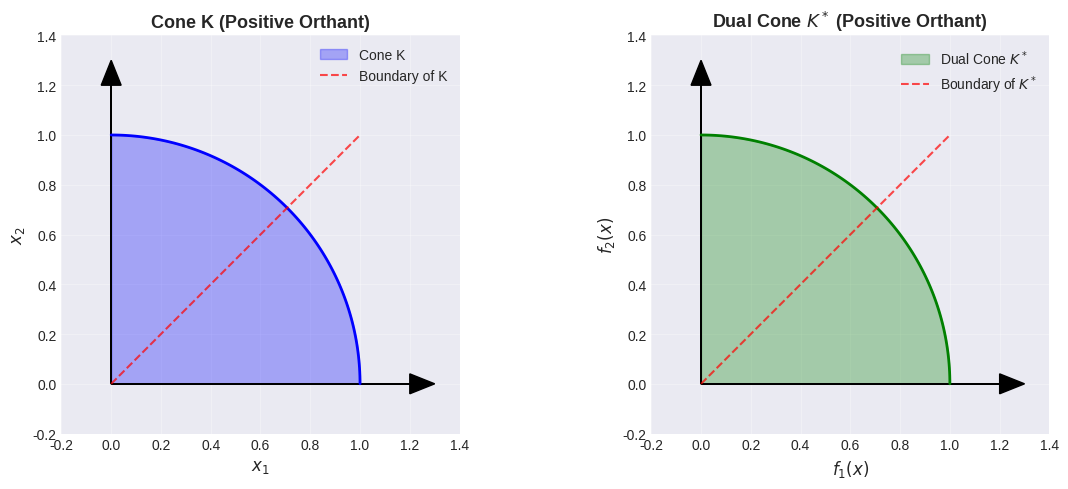

This figure's Python source: (Note: this script raises an exception after producing the figure.)
#!/usr/bin/env python3
"""
Generate figures for Chapter 8e: Nonlinear Complementarity Problems
"""

import numpy as np
import matplotlib.pyplot as plt
from matplotlib.patches import Wedge, FancyArrowPatch, Circle
import matplotlib.patches as mpatches

# Set style
plt.style.use('seaborn-v0_8-darkgrid')
colors = ['#1f77b4', '#ff7f0e', '#2ca02c', '#d62728', '#9467bd']

# Figure 1: Cone and Dual Cone Illustration
fig, (ax1, ax2) = plt.subplots(1, 2, figsize=(12, 5))

# Left: Positive Orthant (Cone K)
theta = np.linspace(0, np.pi/2, 100)
x_cone = np.cos(theta)
y_cone = np.sin(theta)

ax1.fill_between(x_cone, y_cone, alpha=0.3, color='blue', label='Cone K')
ax1.plot(x_cone, y_cone, 'b-', linewidth=2)
ax1.arrow(0, 0, 1.2, 0, head_width=0.08, head_length=0.1, fc='black', ec='black')
ax1.arrow(0, 0, 0, 1.2, head_width=0.08, head_length=0.1, fc='black', ec='black')
ax1.plot([0, 1], [0, 1], 'r--', linewidth=1.5, alpha=0.7, label='Boundary of K')
ax1.set_xlim(-0.2, 1.4)
ax1.set_ylim(-0.2, 1.4)
ax1.set_aspect('equal')
ax1.set_xlabel('$x_1$', fontsize=12)
ax1.set_ylabel('$x_2$', fontsize=12)
ax1.set_title('Cone K (Positive Orthant)', fontsize=13, fontweight='bold')
ax1.grid(True, alpha=0.3)
ax1.legend(fontsize=10)

# Right: Dual Cone K*
ax2.fill_between(x_cone, y_cone, alpha=0.3, color='green', label='Dual Cone $K^*$')
ax2.plot(x_cone, y_cone, 'g-', linewidth=2)
ax2.arrow(0, 0, 1.2, 0, head_width=0.08, head_length=0.1, fc='black', ec='black')
ax2.arrow(0, 0, 0, 1.2, head_width=0.08, head_length=0.1, fc='black', ec='black')
ax2.plot([0, 1], [0, 1], 'r--', linewidth=1.5, alpha=0.7, label='Boundary of $K^*$')
ax2.set_xlim(-0.2, 1.4)
ax2.set_ylim(-0.2, 1.4)
ax2.set_aspect('equal')
ax2.set_xlabel('$f_1(x)$', fontsize=12)
ax2.set_ylabel('$f_2(x)$', fontsize=12)
ax2.set_title('Dual Cone $K^*$ (Positive Orthant)', fontsize=13, fontweight='bold')
ax2.grid(True, alpha=0.3)
ax2.legend(fontsize=10)

plt.tight_layout()
plt.savefig('figures/01_cone_dual_cone.pdf', dpi=300, bbox_inches='tight')
plt.close()

# Figure 2: Complementarity Condition Visualization
fig, ax = plt.subplots(figsize=(10, 7))

# Create a visualization of the complementarity condition
# x in K, f(x) in K*, <x, f(x)> = 0
x_vals = np.linspace(0, 2, 100)

# Different f(x) scenarios
ax.plot(x_vals, np.exp(-x_vals), 'b-', linewidth=2.5, label='Example: $f(x) = e^{-x}$')
ax.fill_between(x_vals[x_vals <= 1], 0, np.exp(-x_vals[x_vals <= 1]),
                 alpha=0.2, color='blue', label='Region where $x \\in K$')

# Mark complementarity point
x_comp = 0.7
f_comp = np.exp(-x_comp)
ax.plot(x_comp, f_comp, 'ro', markersize=10, label=f'Complementarity point')
ax.axvline(x_comp, color='r', linestyle='--', alpha=0.5)
ax.axhline(f_comp, color='r', linestyle='--', alpha=0.5)

ax.set_xlim(-0.1, 2.2)
ax.set_ylim(-0.1, 1.5)
ax.set_xlabel('$x$', fontsize=13)
ax.set_ylabel('$f(x)$', fontsize=13)
ax.set_title('Complementarity Condition: $\\langle x, f(x) \\rangle = 0$',
             fontsize=14, fontweight='bold')
ax.grid(True, alpha=0.3)
ax.legend(fontsize=11, loc='upper right')

plt.tight_layout()
plt.savefig('figures/02_complementarity_condition.pdf', dpi=300, bbox_inches='tight')
plt.close()

# Figure 3: Solution Existence - Convergence
fig, ax = plt.subplots(figsize=(10, 6))

# Simulate iterative algorithm convergence
iterations = np.arange(0, 20)
error1 = 10 * np.exp(-0.3 * iterations)  # Exponential convergence
error2 = 10 * (0.7 ** iterations)  # Geometric convergence

ax.semilogy(iterations, error1, 'o-', linewidth=2.5, markersize=6,
            label='Strong Monotone Case', color='#2ca02c')
ax.semilogy(iterations, error2, 's-', linewidth=2.5, markersize=6,
            label='Lipschitz Case', color='#d62728')
ax.axhline(1e-6, color='gray', linestyle='--', alpha=0.5, label='Tolerance')

ax.set_xlabel('Iteration Number $n$', fontsize=12)
ax.set_ylabel('Error $\\|x_n - x^*\\|$ (log scale)', fontsize=12)
ax.set_title('Convergence to Solution of Complementarity Problem',
             fontsize=13, fontweight='bold')
ax.grid(True, alpha=0.3, which='both')
ax.legend(fontsize=11)
ax.set_xlim(-0.5, 19.5)

plt.tight_layout()
plt.savefig('figures/03_convergence.pdf', dpi=300, bbox_inches='tight')
plt.close()

# Figure 4: Solution regions for different problem types
fig, ax = plt.subplots(figsize=(11, 8))

# Create a schematic showing different complementarity problem types
y_pos = [0, 1, 2, 3, 4]
problems = [
    'E.C.P: Explicit Complementarity\n$x_0 \\in K$: $f(x_0) \\in K^*$, $\\langle x_0, f(x_0) \\rangle = 0$',
    'I.C.P: Implicit Complementarity\n$x_0 \\in K$: $f(x_0) \\in K^*$, $g(x_0) \\in K$, $\\langle g(x_0), f(x_0) \\rangle = 0$',
    'S.E.C.P(f, g, K): Simultaneous Explicit\n$x_0 \\in K$: $f(x_0) \\in K^*$, $g(x_0) \\in K^*$',
    'S.I.C.P(f, g, K): Simultaneous Implicit\n$x_0 \\in K$: $f(x_0) \\in K^*$, $g(x_0) \\in K^*$',
    'Special Case: Single-valued complementarity'
]

colors_prob = ['#1f77b4', '#ff7f0e', '#2ca02c', '#d62728', '#9467bd']

for i, (y, prob, col) in enumerate(zip(y_pos, problems, colors_prob)):
    ax.barh(y, 1, height=0.6, color=col, alpha=0.7, edgecolor='black', linewidth=1.5)
    ax.text(0.5, y, prob, ha='center', va='center', fontsize=10, fontweight='bold', color='white')

ax.set_ylim(-0.5, 4.5)
ax.set_xlim(0, 1)
ax.set_yticks([])
ax.set_xticks([])
ax.spines['top'].set_visible(False)
ax.spines['right'].set_visible(False)
ax.spines['bottom'].set_visible(False)
ax.spines['left'].set_visible(False)

ax.set_title('Complementarity Problem Types', fontsize=14, fontweight='bold', pad=20)

plt.tight_layout()
plt.savefig('figures/04_problem_types.pdf', dpi=300, bbox_inches='tight')
plt.close()

# Figure 5: Monotonicity Properties
fig, (ax1, ax2) = plt.subplots(1, 2, figsize=(13, 5))

# Left: Strongly Monotone Mapping
x_vals = np.linspace(0, 2, 100)
# Strong monotone: fast growth in difference
f_smooth = 2 * x_vals ** 2
f_example = np.sin(x_vals) + 1.5 * x_vals

ax1.plot(x_vals, f_example, 'b-', linewidth=2.5, label='Strongly Monotone $f$')
ax1.fill_between(x_vals, 0, f_example, alpha=0.2, color='blue')

# Mark a pair of points showing strong monotonicity
x1, x2 = 0.5, 1.5
f_x1 = np.sin(x1) + 1.5 * x1
f_x2 = np.sin(x2) + 1.5 * x2

ax1.plot([x1, x2], [f_x1, f_x2], 'ro', markersize=8)
ax1.annotate('$(x_1, f(x_1))$', xy=(x1, f_x1), xytext=(x1-0.3, f_x1-0.5),
            fontsize=10, ha='center', arrowprops=dict(arrowstyle='->', color='red'))
ax1.annotate('$(x_2, f(x_2))$', xy=(x2, f_x2), xytext=(x2+0.3, f_x2+0.3),
            fontsize=10, ha='center', arrowprops=dict(arrowstyle='->', color='red'))

ax1.set_xlim(-0.2, 2.2)
ax1.set_ylim(-0.5, 4)
ax1.set_xlabel('$x$', fontsize=12)
ax1.set_ylabel('$f(x)$', fontsize=12)
ax1.set_title('Strongly Monotone Mapping', fontsize=13, fontweight='bold')
ax1.grid(True, alpha=0.3)
ax1.legend(fontsize=11)

# Right: n-Lipschitz Mapping
f_lipschitz = 1.2 * x_vals + 0.3

ax2.plot(x_vals, f_lipschitz, 'g-', linewidth=2.5, label='$n$-Lipschitz $f$')
ax2.fill_between(x_vals, 0, f_lipschitz, alpha=0.2, color='green')

# Show Lipschitz cone
x_mark = 1.0
f_mark = 1.2 * x_mark + 0.3
slope = 1.2

x_cone_left = np.linspace(max(0, x_mark - 0.5), x_mark, 50)
x_cone_right = np.linspace(x_mark, min(2, x_mark + 0.5), 50)

f_upper_left = f_mark - slope * (x_mark - x_cone_left)
f_upper_right = f_mark + slope * (x_cone_right - x_mark)

ax2.fill_between(x_cone_left, f_mark - slope * (x_mark - x_cone_left),
                 f_mark + slope * (x_mark - x_cone_left),
                 alpha=0.1, color='red', label='Lipschitz Cone')
ax2.fill_between(x_cone_right, f_mark - slope * (x_cone_right - x_mark),
                 f_mark + slope * (x_cone_right - x_mark),
                 alpha=0.1, color='red')

ax2.plot(x_mark, f_mark, 'ro', markersize=8)

ax2.set_xlim(-0.2, 2.2)
ax2.set_ylim(-0.5, 3.5)
ax2.set_xlabel('$x$', fontsize=12)
ax2.set_ylabel('$f(x)$', fontsize=12)
ax2.set_title('$n$-Lipschitz Mapping ($n$-Contraction)', fontsize=13, fontweight='bold')
ax2.grid(True, alpha=0.3)
ax2.legend(fontsize=11)

plt.tight_layout()
plt.savefig('figures/05_monotonicity_properties.pdf', dpi=300, bbox_inches='tight')
plt.close()

# Figure 6: Applications Framework
fig, ax = plt.subplots(figsize=(11, 8))

# Create a mind-map style diagram showing applications
applications = {
    'Complementarity\nProblems': {
        'x': 0.5, 'y': 0.5, 'color': '#d62728', 'size': 0.08
    },
    'Optimization': {
        'x': 0.15, 'y': 0.8, 'color': '#1f77b4', 'size': 0.06
    },
    'Engineering': {
        'x': 0.5, 'y': 0.85, 'color': '#2ca02c', 'size': 0.06
    },
    'Mechanics': {
        'x': 0.85, 'y': 0.8, 'color': '#ff7f0e', 'size': 0.06
    },
    'Variational\nProblems': {
        'x': 0.2, 'y': 0.2, 'color': '#9467bd', 'size': 0.06
    },
    'Economic\nEquilibrium': {
        'x': 0.8, 'y': 0.2, 'color': '#17becf', 'size': 0.06
    },
}

for app, props in applications.items():
    circle = Circle((props['x'], props['y']), props['size'],
                    color=props['color'], alpha=0.7, zorder=10)
    ax.add_patch(circle)
    ax.text(props['x'], props['y'], app, ha='center', va='center',
           fontsize=10, fontweight='bold', color='white')

    # Draw connections to main node
    if app != 'Complementarity\nProblems':
        ax.plot([0.5, props['x']], [0.5, props['y']], 'k-', linewidth=1.5, alpha=0.3, zorder=1)

ax.set_xlim(-0.05, 1.05)
ax.set_ylim(0.05, 0.95)
ax.set_aspect('equal')
ax.axis('off')
ax.set_title('Applications of Complementarity Problems', fontsize=14, fontweight='bold', pad=20)

plt.tight_layout()
plt.savefig('figures/06_applications.pdf', dpi=300, bbox_inches='tight')
plt.close()

print("All figures generated successfully!")
print("Files saved:")
print("  - figures/01_cone_dual_cone.pdf")
print("  - figures/02_complementarity_condition.pdf")
print("  - figures/03_convergence.pdf")
print("  - figures/04_problem_types.pdf")
print("  - figures/05_monotonicity_properties.pdf")
print("  - figures/06_applications.pdf")
